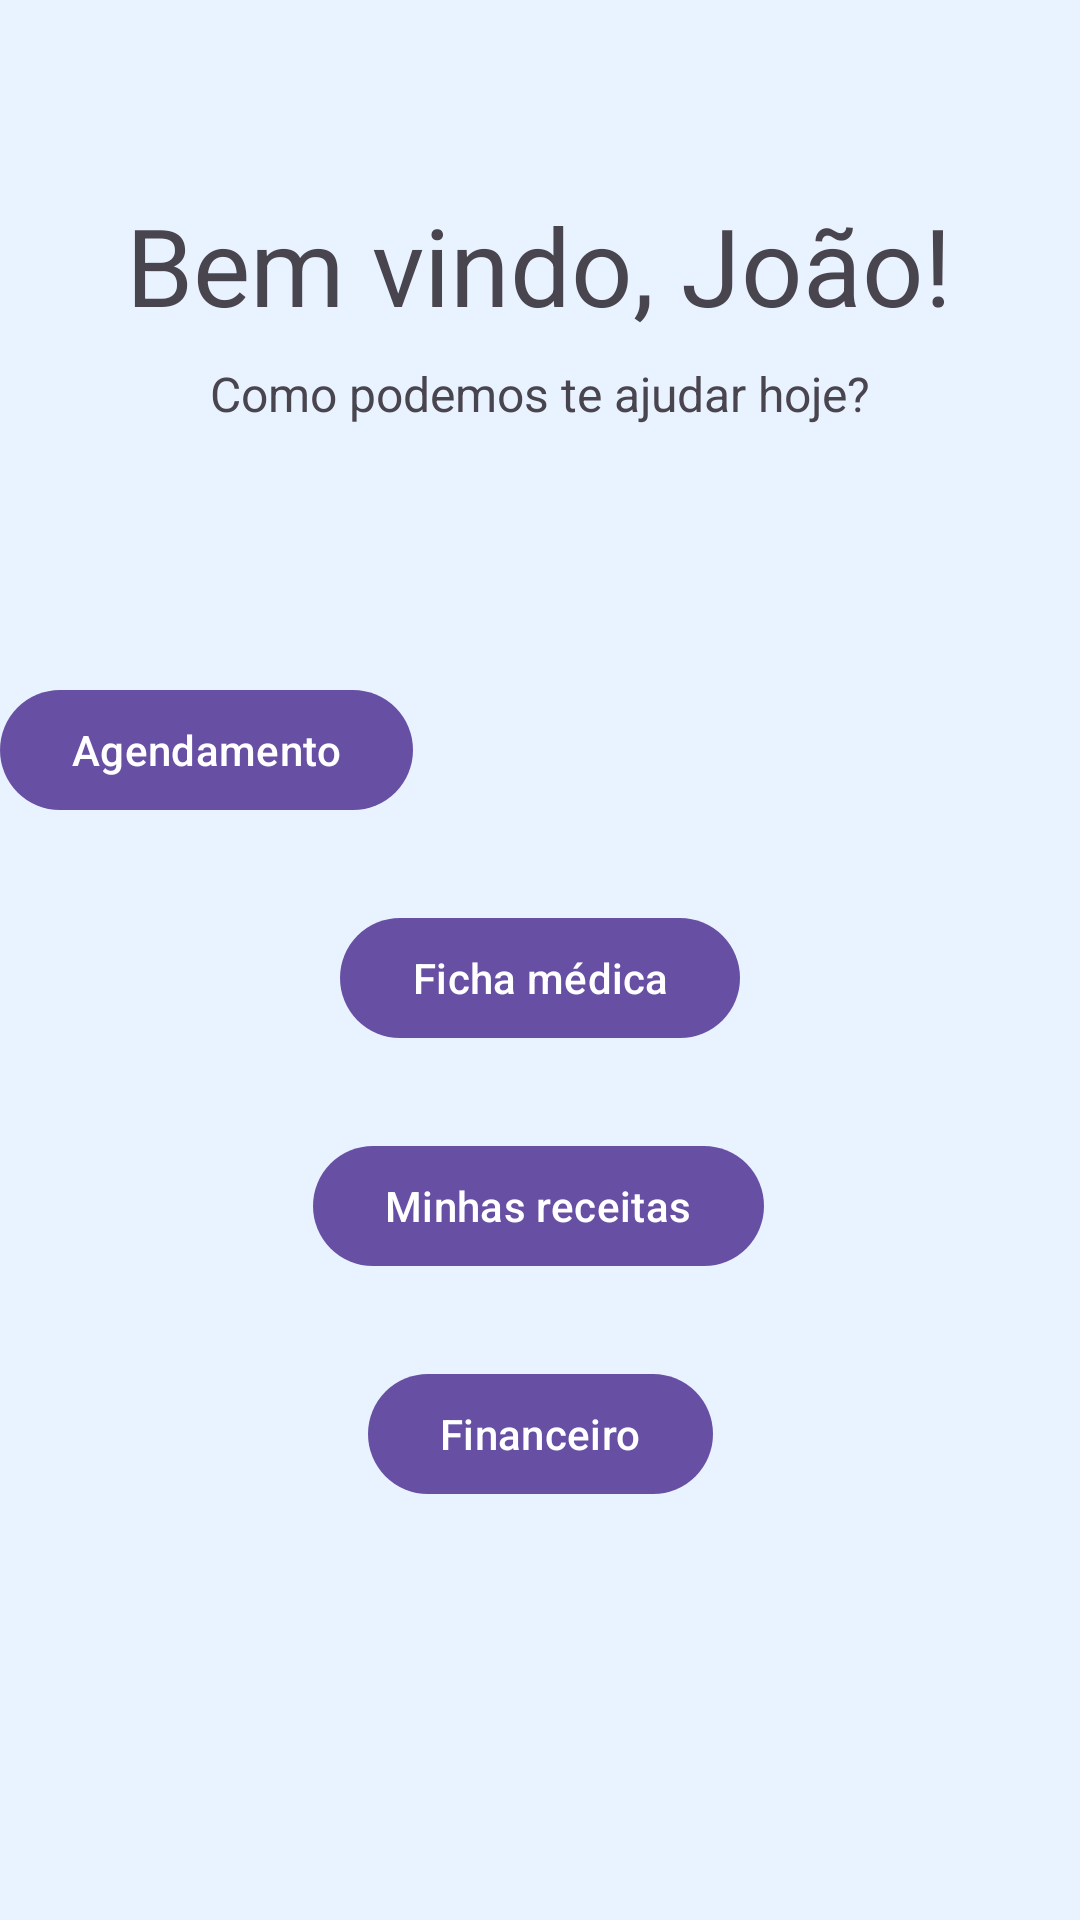

This screen was rendered from an Android layout file. Write that file and the resources it references.
<!-- AndroidManifest.xml: application theme Theme.EuPacienteApplication -->
<!-- res/layout/activity_menu_principal.xml -->
<?xml version="1.0" encoding="utf-8"?>
<androidx.constraintlayout.widget.ConstraintLayout xmlns:android="http://schemas.android.com/apk/res/android"
    xmlns:app="http://schemas.android.com/apk/res-auto"
    xmlns:tools="http://schemas.android.com/tools"
    android:id="@+id/main"
    android:layout_width="match_parent"
    android:layout_height="match_parent"
    tools:context=".Menu_Principal">

    <Button
        android:id="@+id/Main_Button_ConsultarAgendamento"
        android:layout_width="wrap_content"
        android:layout_height="wrap_content"
        android:layout_marginTop="28dp"
        android:text="Ficha médica"
        app:layout_constraintEnd_toEndOf="parent"
        app:layout_constraintStart_toStartOf="parent"
        app:layout_constraintTop_toBottomOf="@+id/Main_Button_MarcarConsulta" />

    <Button
        android:id="@+id/Main_Button_FichaMedica"
        android:layout_width="wrap_content"
        android:layout_height="wrap_content"
        android:layout_marginTop="28dp"
        android:text="Minhas receitas"
        app:layout_constraintEnd_toEndOf="parent"
        app:layout_constraintHorizontal_bias="0.498"
        app:layout_constraintStart_toStartOf="parent"
        app:layout_constraintTop_toBottomOf="@+id/Main_Button_ConsultarAgendamento" />

    <Button
        android:id="@+id/Main_Button_Financeiro"
        android:layout_width="wrap_content"
        android:layout_height="wrap_content"
        android:layout_marginTop="28dp"
        android:text="Financeiro"
        app:layout_constraintEnd_toEndOf="parent"
        app:layout_constraintStart_toStartOf="parent"
        app:layout_constraintTop_toBottomOf="@+id/Main_Button_FichaMedica" />

    <TextView
        android:id="@+id/textView"
        android:layout_width="wrap_content"
        android:layout_height="wrap_content"
        android:layout_marginTop="64dp"
        android:text="Bem vindo, João!"
        android:textSize="36sp"
        app:layout_constraintEnd_toEndOf="parent"
        app:layout_constraintHorizontal_bias="0.495"
        app:layout_constraintStart_toStartOf="parent"
        app:layout_constraintTop_toTopOf="parent" />

    <TextView
        android:id="@+id/textView4"
        android:layout_width="wrap_content"
        android:layout_height="wrap_content"
        android:layout_marginTop="8dp"
        android:text="Como podemos te ajudar hoje?"
        android:textSize="16sp"
        app:layout_constraintEnd_toEndOf="parent"
        app:layout_constraintStart_toStartOf="parent"
        app:layout_constraintTop_toBottomOf="@+id/textView" />

    <Button
        android:id="@+id/Main_Button_MarcarConsulta"
        android:layout_width="wrap_content"
        android:layout_height="wrap_content"
        android:layout_marginTop="84dp"
        android:text="Agendamento"
        app:layout_constraintTop_toBottomOf="@+id/textView4"
        tools:layout_editor_absoluteX="134dp" />
</androidx.constraintlayout.widget.ConstraintLayout>
<!-- resources referenced by this layout -->
<resources>
  <style name="Theme.EuPacienteApplication" parent="Theme.Material3.Light.NoActionBar">
          <item name="android:windowBackground">@color/rc_blue_bg</item>
          <item name="android:statusBarColor">@color/rc_blue_bg</item>
          <item name="android:navigationBarColor">@color/rc_blue_bg</item>
      </style>
  <color name="rc_blue_bg">#E9F2FF</color>
</resources>
